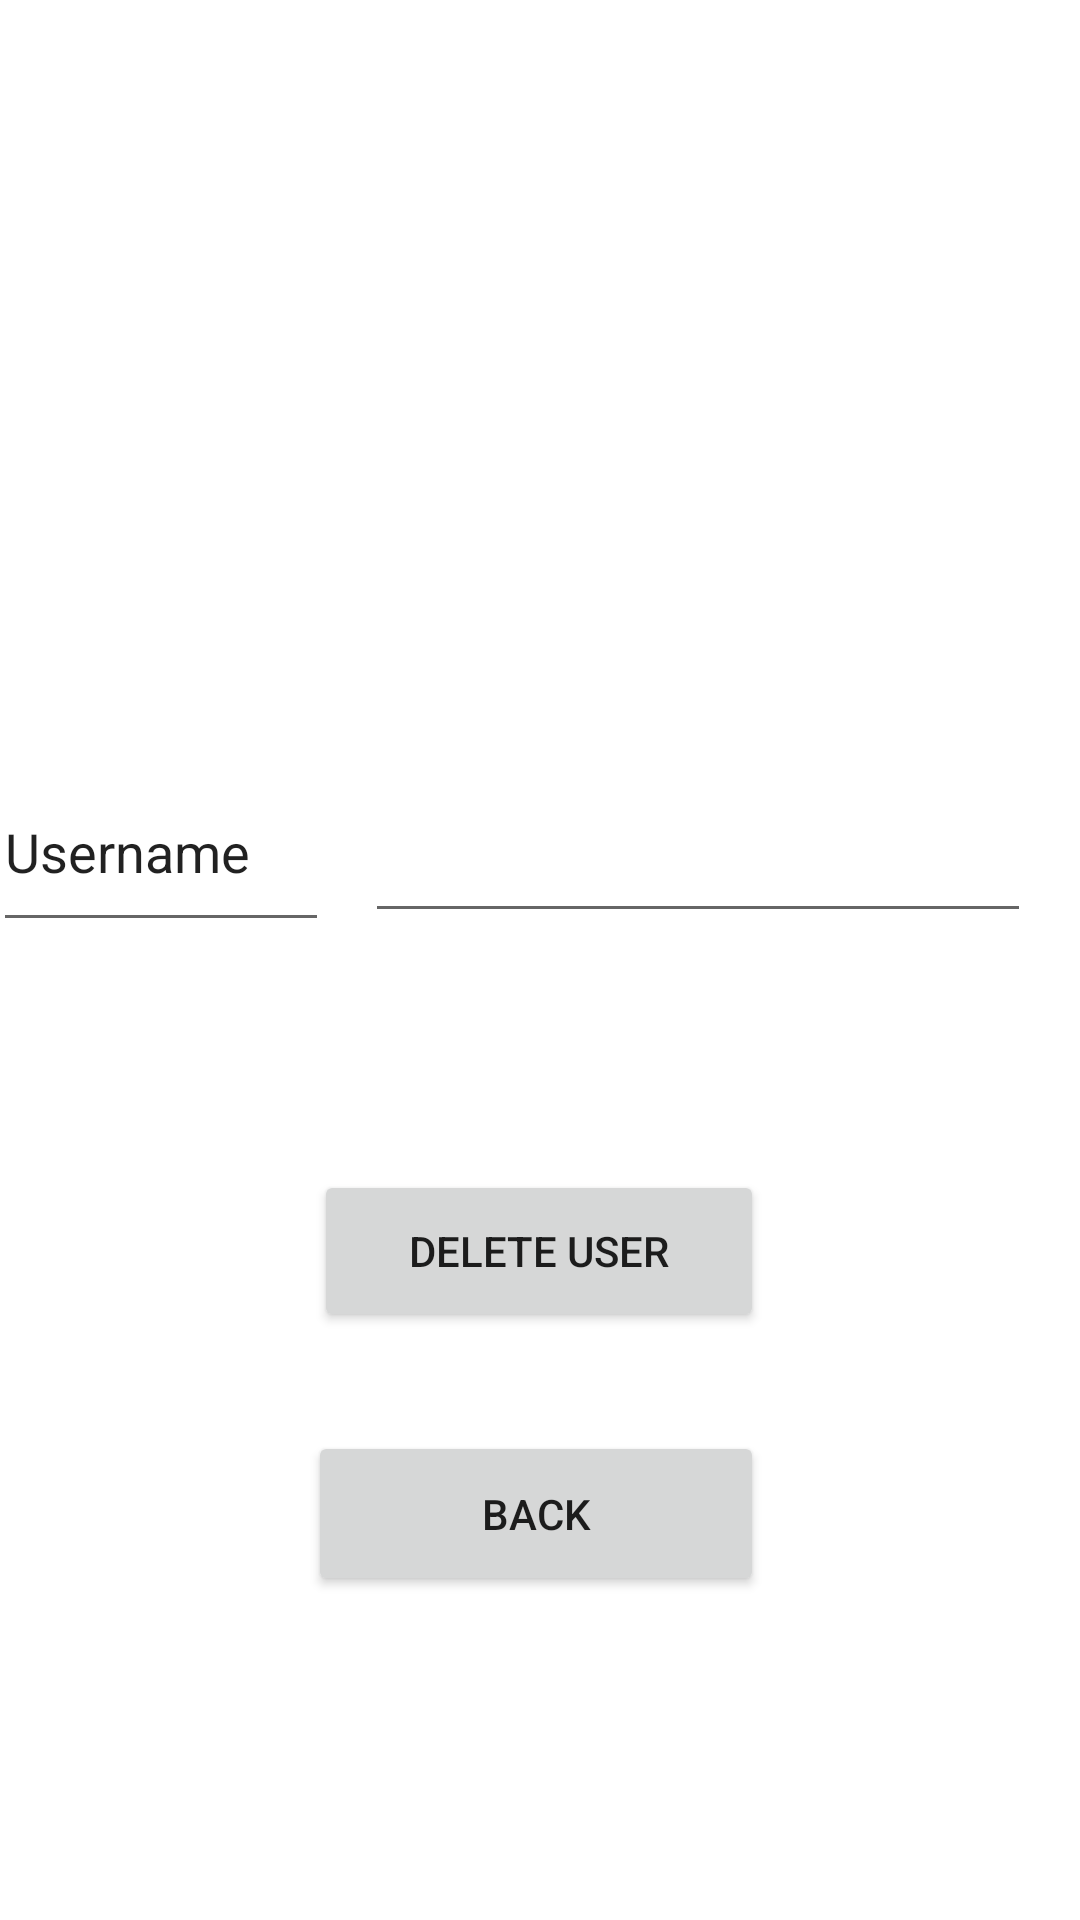

Produce the Android XML layout that renders to this screen, including the resource entries it uses.
<!-- AndroidManifest.xml: application theme Theme.MyApplicationForSQLite -->
<!-- res/layout/activity_delete_user.xml -->
<?xml version="1.0" encoding="utf-8"?>
<androidx.constraintlayout.widget.ConstraintLayout xmlns:android="http://schemas.android.com/apk/res/android"
    xmlns:app="http://schemas.android.com/apk/res-auto"
    xmlns:tools="http://schemas.android.com/tools"
    android:layout_width="match_parent"
    android:layout_height="match_parent"
    tools:context=".DeleteUserActivity">

    <Button
        android:id="@+id/btnDeleteBack"
        android:layout_width="152dp"
        android:layout_height="55dp"
        android:layout_marginBottom="108dp"
        android:text="Back"
        app:layout_constraintBottom_toBottomOf="parent"
        app:layout_constraintEnd_toEndOf="parent"
        app:layout_constraintHorizontal_bias="0.494"
        app:layout_constraintStart_toStartOf="parent" />

    <EditText
        android:id="@+id/lblDeleteUsername"
        android:layout_width="112dp"
        android:layout_height="63dp"
        android:layout_marginStart="16dp"
        android:layout_marginTop="251dp"
        android:layout_marginEnd="12dp"
        android:ems="10"
        android:inputType="textPersonName"
        android:text="Username"
        app:layout_constraintEnd_toStartOf="@+id/txtDeleteUsername"
        app:layout_constraintStart_toStartOf="parent"
        app:layout_constraintTop_toTopOf="parent" />

    <EditText
        android:id="@+id/txtDeleteUsername"
        android:layout_width="222dp"
        android:layout_height="63dp"
        android:layout_marginTop="248dp"
        android:layout_marginEnd="35dp"
        android:ems="10"
        android:inputType="textPersonName"
        app:layout_constraintEnd_toEndOf="parent"
        app:layout_constraintStart_toEndOf="@+id/lblDeleteUsername"
        app:layout_constraintTop_toTopOf="parent" />

    <Button
        android:id="@+id/btnConfirmDeleteUser"
        android:layout_width="150dp"
        android:layout_height="54dp"
        android:layout_marginBottom="196dp"
        android:text="Delete User"
        app:layout_constraintBottom_toBottomOf="parent"
        app:layout_constraintEnd_toEndOf="parent"
        app:layout_constraintHorizontal_bias="0.498"
        app:layout_constraintStart_toStartOf="parent" />

</androidx.constraintlayout.widget.ConstraintLayout>
<!-- resources referenced by this layout -->
<resources>
  <style name="Theme.MyApplicationForSQLite" parent="Theme.MaterialComponents.DayNight.DarkActionBar">
          
          <item name="colorPrimary">@color/purple_500</item>
          <item name="colorPrimaryVariant">@color/purple_700</item>
          <item name="colorOnPrimary">@color/white</item>
          
          <item name="colorSecondary">@color/teal_200</item>
          <item name="colorSecondaryVariant">@color/teal_700</item>
          <item name="colorOnSecondary">@color/black</item>
          
          <item name="android:statusBarColor" tools:targetApi="l">?attr/colorPrimaryVariant</item>
          
      </style>
  <!-- not gathered from this repository: default colours our renderer supplied (Android Studio template values) -->
  <color name="purple_500">#FF6200EE</color>
  <color name="purple_700">#FF3700B3</color>
  <color name="teal_200">#FF03DAC5</color>
  <color name="teal_700">#FF018786</color>
  <color name="black">#FF000000</color>
  <color name="white">#FFFFFFFF</color>
</resources>
